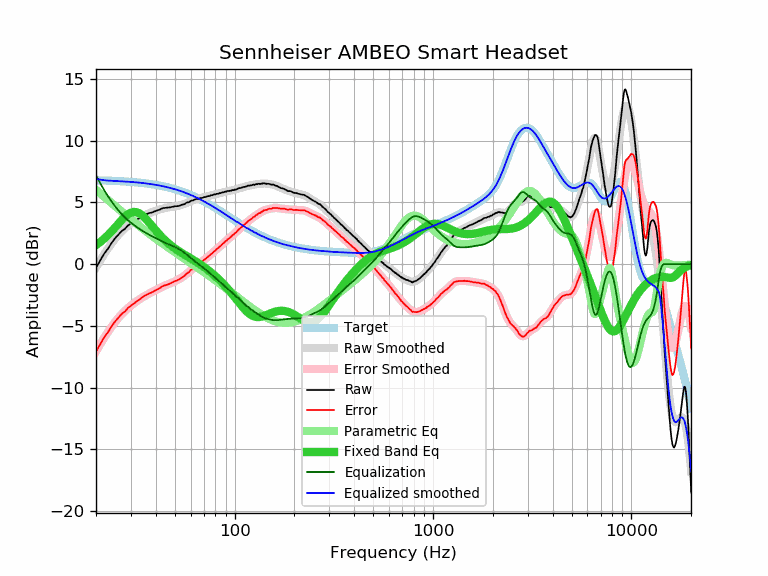

Source data for this figure (header and first rows):
frequency, raw, error, smoothed, error_smoothed, equalization, parametric_eq, equalized_raw, equalized_smoothed, target
20, -0.30, -7.09, -0.27, -7.06, 7.19, 1.54, 6.89, 6.92, 6.79
21, 0.30, -6.48, 0.29, -6.49, 6.55, 1.79, 6.85, 6.84, 6.78
22, 0.85, -5.92, 0.81, -5.96, 5.99, 2.06, 6.84, 6.80, 6.77
23, 1.26, -5.50, 1.28, -5.49, 5.49, 2.35, 6.75, 6.77, 6.76
24, 1.73, -5.02, 1.70, -5.05, 5.05, 2.66, 6.78, 6.75, 6.75
25, 2.11, -4.63, 2.07, -4.67, 4.67, 2.98, 6.78, 6.74, 6.74
26, 2.41, -4.31, 2.39, -4.33, 4.33, 3.29, 6.74, 6.72, 6.72
27, 2.69, -4.02, 2.67, -4.04, 4.04, 3.58, 6.73, 6.71, 6.71
28, 2.86, -3.83, 2.91, -3.78, 3.78, 3.84, 6.64, 6.69, 6.69
29, 3.14, -3.54, 3.12, -3.56, 3.56, 4.04, 6.70, 6.68, 6.68
30, 3.29, -3.37, 3.30, -3.36, 3.36, 4.17, 6.65, 6.66, 6.66
31, 3.44, -3.20, 3.46, -3.18, 3.18, 4.23, 6.62, 6.64, 6.64
32, 3.59, -3.03, 3.61, -3.01, 3.01, 4.21, 6.60, 6.62, 6.62
33, 3.71, -2.89, 3.73, -2.87, 2.87, 4.12, 6.58, 6.60, 6.60
34, 3.86, -2.72, 3.85, -2.73, 2.73, 3.98, 6.59, 6.58, 6.58
35, 3.97, -2.59, 3.95, -2.61, 2.61, 3.80, 6.58, 6.56, 6.56
36, 4.05, -2.48, 4.04, -2.49, 2.49, 3.60, 6.54, 6.53, 6.53
37, 4.13, -2.37, 4.12, -2.39, 2.39, 3.38, 6.52, 6.50, 6.50
38, 4.17, -2.31, 4.19, -2.29, 2.29, 3.16, 6.46, 6.48, 6.48
39, 4.24, -2.21, 4.26, -2.19, 2.19, 2.94, 6.43, 6.45, 6.45
40, 4.30, -2.12, 4.32, -2.10, 2.10, 2.74, 6.40, 6.42, 6.42
41, 4.37, -2.02, 4.38, -2.01, 2.01, 2.54, 6.38, 6.39, 6.39
42, 4.42, -1.94, 4.43, -1.93, 1.93, 2.35, 6.35, 6.36, 6.36
43, 4.51, -1.82, 4.48, -1.85, 1.85, 2.18, 6.36, 6.33, 6.33
44, 4.55, -1.74, 4.52, -1.77, 1.77, 2.02, 6.32, 6.29, 6.29
45, 4.56, -1.70, 4.55, -1.70, 1.70, 1.87, 6.26, 6.26, 6.26
46, 4.58, -1.64, 4.58, -1.64, 1.64, 1.73, 6.22, 6.22, 6.22
47, 4.59, -1.59, 4.61, -1.57, 1.57, 1.60, 6.16, 6.18, 6.18
48, 4.63, -1.51, 4.63, -1.51, 1.51, 1.48, 6.14, 6.14, 6.14
49, 4.65, -1.45, 4.65, -1.45, 1.45, 1.37, 6.10, 6.10, 6.10
50, 4.69, -1.37, 4.67, -1.39, 1.39, 1.27, 6.08, 6.06, 6.06
51, 4.69, -1.33, 4.70, -1.33, 1.33, 1.17, 6.02, 6.02, 6.02
52, 4.71, -1.27, 4.73, -1.25, 1.25, 1.08, 5.96, 5.98, 5.98
53, 4.74, -1.20, 4.76, -1.18, 1.18, 0.99, 5.92, 5.94, 5.94
54, 4.80, -1.09, 4.80, -1.09, 1.09, 0.91, 5.89, 5.89, 5.89
55, 4.83, -1.02, 4.84, -1.00, 1.00, 0.83, 5.83, 5.85, 5.85
56, 4.87, -0.93, 4.89, -0.91, 0.91, 0.76, 5.78, 5.80, 5.80
57, 4.97, -0.78, 4.94, -0.81, 0.81, 0.68, 5.78, 5.75, 5.75
58, 5.00, -0.70, 4.99, -0.71, 0.71, 0.61, 5.71, 5.70, 5.70
59, 5.02, -0.64, 5.04, -0.61, 0.61, 0.54, 5.63, 5.66, 5.66
60, 5.12, -0.49, 5.09, -0.51, 0.51, 0.47, 5.63, 5.61, 5.61
61, 5.15, -0.41, 5.14, -0.41, 0.41, 0.40, 5.56, 5.56, 5.56
62, 5.17, -0.34, 5.18, -0.32, 0.32, 0.33, 5.49, 5.51, 5.51
63, 5.24, -0.21, 5.22, -0.23, 0.23, 0.26, 5.47, 5.45, 5.45
64, 5.27, -0.13, 5.26, -0.14, 0.14, 0.19, 5.41, 5.40, 5.40
65, 5.28, -0.07, 5.29, -0.06, 0.06, 0.12, 5.34, 5.35, 5.35
66, 5.31, 0.01, 5.32, 0.02, -0.02, 0.05, 5.29, 5.30, 5.30
67, 5.36, 0.11, 5.34, 0.10, -0.10, -0.02, 5.26, 5.25, 5.25
68, 5.36, 0.17, 5.37, 0.18, -0.18, -0.09, 5.18, 5.19, 5.19
69, 5.37, 0.23, 5.39, 0.25, -0.25, -0.16, 5.12, 5.14, 5.14
70, 5.43, 0.35, 5.42, 0.33, -0.33, -0.23, 5.10, 5.08, 5.08
71, 5.43, 0.40, 5.44, 0.41, -0.41, -0.30, 5.02, 5.03, 5.03
72, 5.47, 0.49, 5.47, 0.49, -0.49, -0.38, 4.98, 4.98, 4.98
73, 5.50, 0.58, 5.49, 0.57, -0.57, -0.45, 4.93, 4.92, 4.92
74, 5.51, 0.64, 5.52, 0.65, -0.65, -0.52, 4.86, 4.87, 4.87
75, 5.53, 0.72, 5.54, 0.73, -0.73, -0.60, 4.80, 4.81, 4.81
76, 5.58, 0.82, 5.57, 0.81, -0.81, -0.67, 4.77, 4.76, 4.76
77, 5.58, 0.87, 5.59, 0.89, -0.89, -0.75, 4.69, 4.71, 4.71
78, 5.62, 0.97, 5.61, 0.96, -0.96, -0.82, 4.66, 4.65, 4.65
79, 5.65, 1.05, 5.64, 1.04, -1.04, -0.90, 4.61, 4.60, 4.60
... 553 more rows
